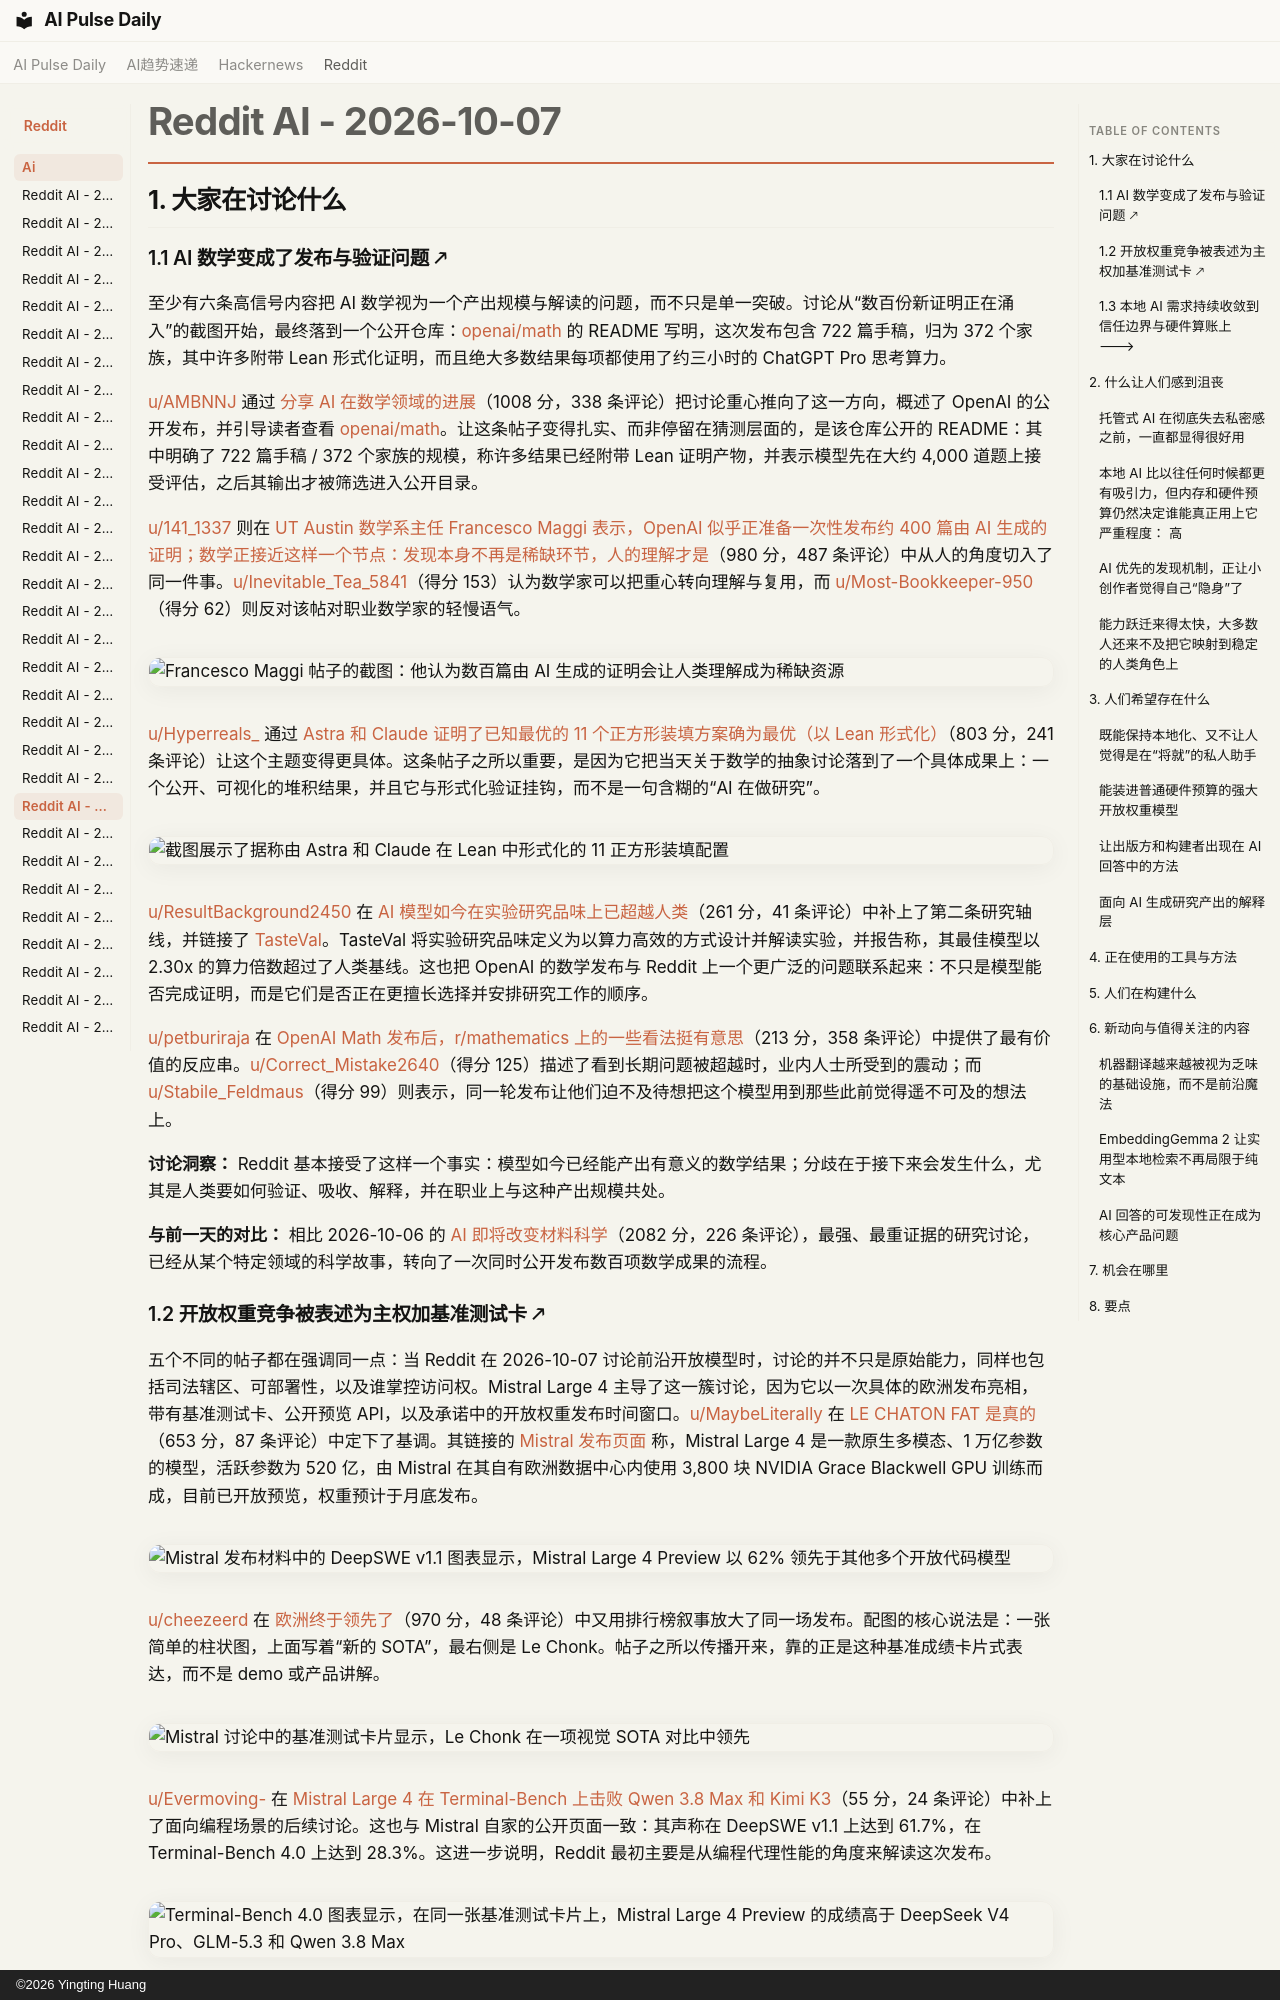

repository: vibewatch/vibewatch.github.io · page: reddit/ai/2026-10-07.zh/index.html · generator: mkdocs · copyright: ©2026 Yingting Huang

# Reddit AI - 2026-10-07

## 1. 大家在讨论什么

### 1.1 AI 数学变成了发布与验证问题 🡕

至少有六条高信号内容把 AI 数学视为一个产出规模与解读的问题，而不只是单一突破。讨论从“数百份新证明正在涌入”的截图开始，最终落到一个公开仓库：[openai/math](https://github.com/openai/math) 的 README 写明，这次发布包含 722 篇手稿，归为 372 个家族，其中许多附带 Lean 形式化证明，而且绝大多数结果每项都使用了约三小时的 ChatGPT Pro 思考算力。

[u/AMBNNJ](https://www.reddit.com/user/AMBNNJ) 通过 [分享 AI 在数学领域的进展](https://www.reddit.com/r/singularity/comments/1wzg6bt/sharing_ai_progress_in_mathematics/)（1008 分，338 条评论）把讨论重心推向了这一方向，概述了 OpenAI 的公开发布，并引导读者查看 [openai/math](https://github.com/openai/math)。让这条帖子变得扎实、而非停留在猜测层面的，是该仓库公开的 README：其中明确了 722 篇手稿 / 372 个家族的规模，称许多结果已经附带 Lean 证明产物，并表示模型先在大约 4,000 道题上接受评估，之后其输出才被筛选进入公开目录。

[u/141_1337](https://www.reddit.com/user/141_1337) 则在 [UT Austin 数学系主任 Francesco Maggi 表示，OpenAI 似乎正准备一次性发布约 400 篇由 AI 生成的证明；数学正接近这样一个节点：发现本身不再是稀缺环节，人的理解才是](https://www.reddit.com/r/singularity/comments/1wysmxl/ut_austin_math_chair_francesco_maggi_says_openai/)（980 分，487 条评论）中从人的角度切入了同一件事。[u/Inevitable_Tea_5841](https://www.reddit.com/user/Inevitable_Tea_5841)（得分 153）认为数学家可以把重心转向理解与复用，而 [u/Most-Bookkeeper-950](https://www.reddit.com/user/Most-Bookkeeper-950)（得分 62）则反对该帖对职业数学家的轻慢语气。

![Francesco Maggi 帖子的截图：他认为数百篇由 AI 生成的证明会让人类理解成为稀缺资源](https://i.redd.it/v0otviqxprth1.jpeg)

[u/Hyperreals_](https://www.reddit.com/user/Hyperreals_) 通过 [Astra 和 Claude 证明了已知最优的 11 个正方形装填方案确为最优（以 Lean 形式化）](https://www.reddit.com/r/singularity/comments/1wzf641/astra_and_claude_prove_the_best_known_square/)（803 分，241 条评论）让这个主题变得更具体。这条帖子之所以重要，是因为它把当天关于数学的抽象讨论落到了一个具体成果上：一个公开、可视化的堆积结果，并且它与形式化验证挂钩，而不是一句含糊的“AI 在做研究”。

![截图展示了据称由 Astra 和 Claude 在 Lean 中形式化的 11 正方形装填配置](https://i.redd.it/1v69inrf2xth1.png)

[u/ResultBackground2450](https://www.reddit.com/user/ResultBackground2450) 在 [AI 模型如今在实验研究品味上已超越人类](https://www.reddit.com/r/singularity/comments/1wz96q5/ai_models_now_outperform_humans_at_experimental/)（261 分，41 条评论）中补上了第二条研究轴线，并链接了 [TasteVal](https://pzeroresearch.com/work/tasteval/)。TasteVal 将实验研究品味定义为以算力高效的方式设计并解读实验，并报告称，其最佳模型以 2.30x 的算力倍数超过了人类基线。这也把 OpenAI 的数学发布与 Reddit 上一个更广泛的问题联系起来：不只是模型能否完成证明，而是它们是否正在更擅长选择并安排研究工作的顺序。

[u/petburiraja](https://www.reddit.com/user/petburiraja) 在 [OpenAI Math 发布后，r/mathematics 上的一些看法挺有意思](https://www.reddit.com/r/singularity/comments/1wzt01y/post_openai_math_drop_some_of_rmathematics_takes/)（213 分，358 条评论）中提供了最有价值的反应串。[u/Correct_Mistake2640](https://www.reddit.com/user/Correct_Mistake2640)（得分 125）描述了看到长期问题被超越时，业内人士所受到的震动；而 [u/Stabile_Feldmaus](https://www.reddit.com/user/Stabile_Feldmaus)（得分 99）则表示，同一轮发布让他们迫不及待想把这个模型用到那些此前觉得遥不可及的想法上。

**讨论洞察：** Reddit 基本接受了这样一个事实：模型如今已经能产出有意义的数学结果；分歧在于接下来会发生什么，尤其是人类要如何验证、吸收、解释，并在职业上与这种产出规模共处。

**与前一天的对比：** 相比 2026-10-06 的 [AI 即将改变材料科学](https://www.reddit.com/r/singularity/comments/1wykgbk/ai_is_about_to_transform_materials_science/)（2082 分，226 条评论），最强、最重证据的研究讨论，已经从某个特定领域的科学故事，转向了一次同时公开发布数百项数学成果的流程。
